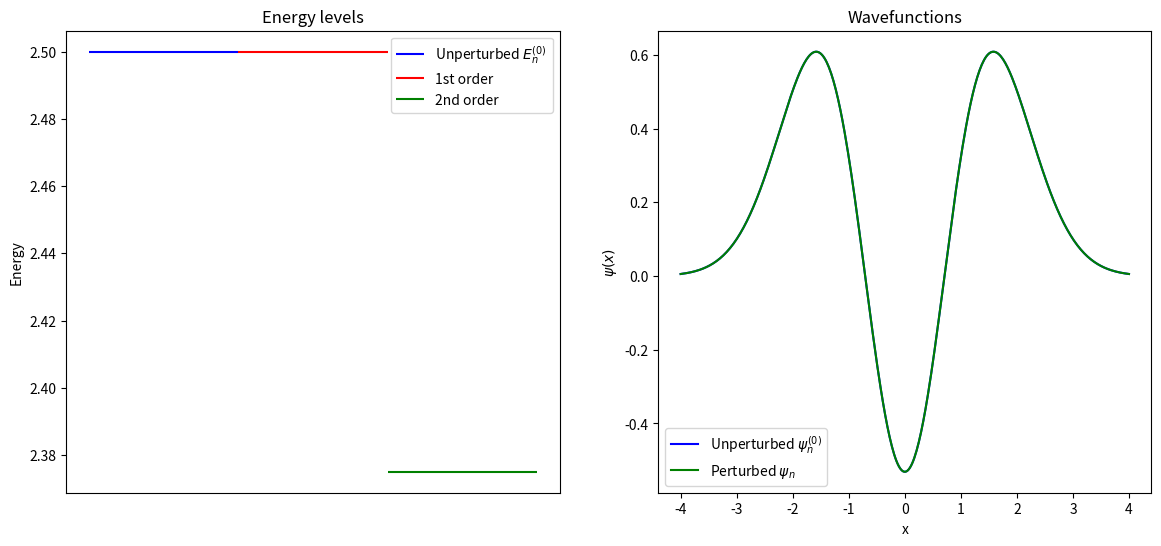

Write Python code to recreate this figure.

import numpy as np
import matplotlib.pyplot as plt
from scipy.special import hermite, factorial

# Constants
hbar = 1.0
m = 1.0
omega = 1.0



def E_n(n, m=m, omega=omega, hbar=hbar):
    return hbar * omega * (n + 0.5)

def f_n(n, x, m=m, omega=omega, hbar=hbar):
    xi = np.sqrt(m*omega/hbar) * x
    Hn = hermite(n)(xi)
    norm = (m*omega/(np.pi*hbar))**0.25 / np.sqrt(2.0**n * factorial(n))
    return norm * Hn * np.exp(-xi**2/2)



def first_order_correction(n, epsilon, m=m, omega=omega, hbar=hbar):
    # Vanishes for this perturbation
    return 0.0

def second_order_correction(n, epsilon, m=m, omega=omega, hbar=hbar):
    En0 = E_n(n, m, omega, hbar)
    corr = 0.0
    
    # n+1 state
    if n+1 >= 0:
        x_nm = np.sqrt(hbar/(2*m*omega)) * np.sqrt(n+1)
        corr += (epsilon * x_nm)**2 / (En0 - E_n(n+1, m, omega, hbar))
    
    # n-1 state
    if n-1 >= 0:
        x_nm = np.sqrt(hbar/(2*m*omega)) * np.sqrt(n)
        corr += (epsilon * x_nm)**2 / (En0 - E_n(n-1, m, omega, hbar))
    
    return corr



# Parameters
epsilon = 0.5
n = 2
a = np.sqrt(hbar/(m*omega))
x = np.linspace(-4*a, 4*a, 400)

# Energy corrections
E0 = E_n(n)
E1 = first_order_correction(n, epsilon)
E2 = second_order_correction(n, epsilon)

# Wavefunctions
psi0 = f_n(n, x)
psi1 = 0 # first order correction vanishes
psi_total = psi0 # since only 2nd order shifts energy

# Plot
fig, axes = plt.subplots(1, 2, figsize=(14,6))

# Energy levels
axes[0].hlines(E0, 0.5, 1.5, color='blue', label='Unperturbed $E_n^{(0)}$')
axes[0].hlines(E0+E1, 1.5, 2.5, color='red', label='1st order')
axes[0].hlines(E0+E1+E2, 2.5, 3.5, color='green', label='2nd order')
axes[0].set_title("Energy levels")
axes[0].set_ylabel("Energy")
axes[0].set_xticks([])
axes[0].legend()

# Wavefunctions
axes[1].plot(x, psi0, label='Unperturbed $\\psi_n^{(0)}$', color='blue')
axes[1].plot(x, psi_total, label='Perturbed $\\psi_n$', color='green')
axes[1].set_title("Wavefunctions")
axes[1].set_xlabel("x")
axes[1].set_ylabel("$\\psi(x)$")
axes[1].legend()

plt.show()
